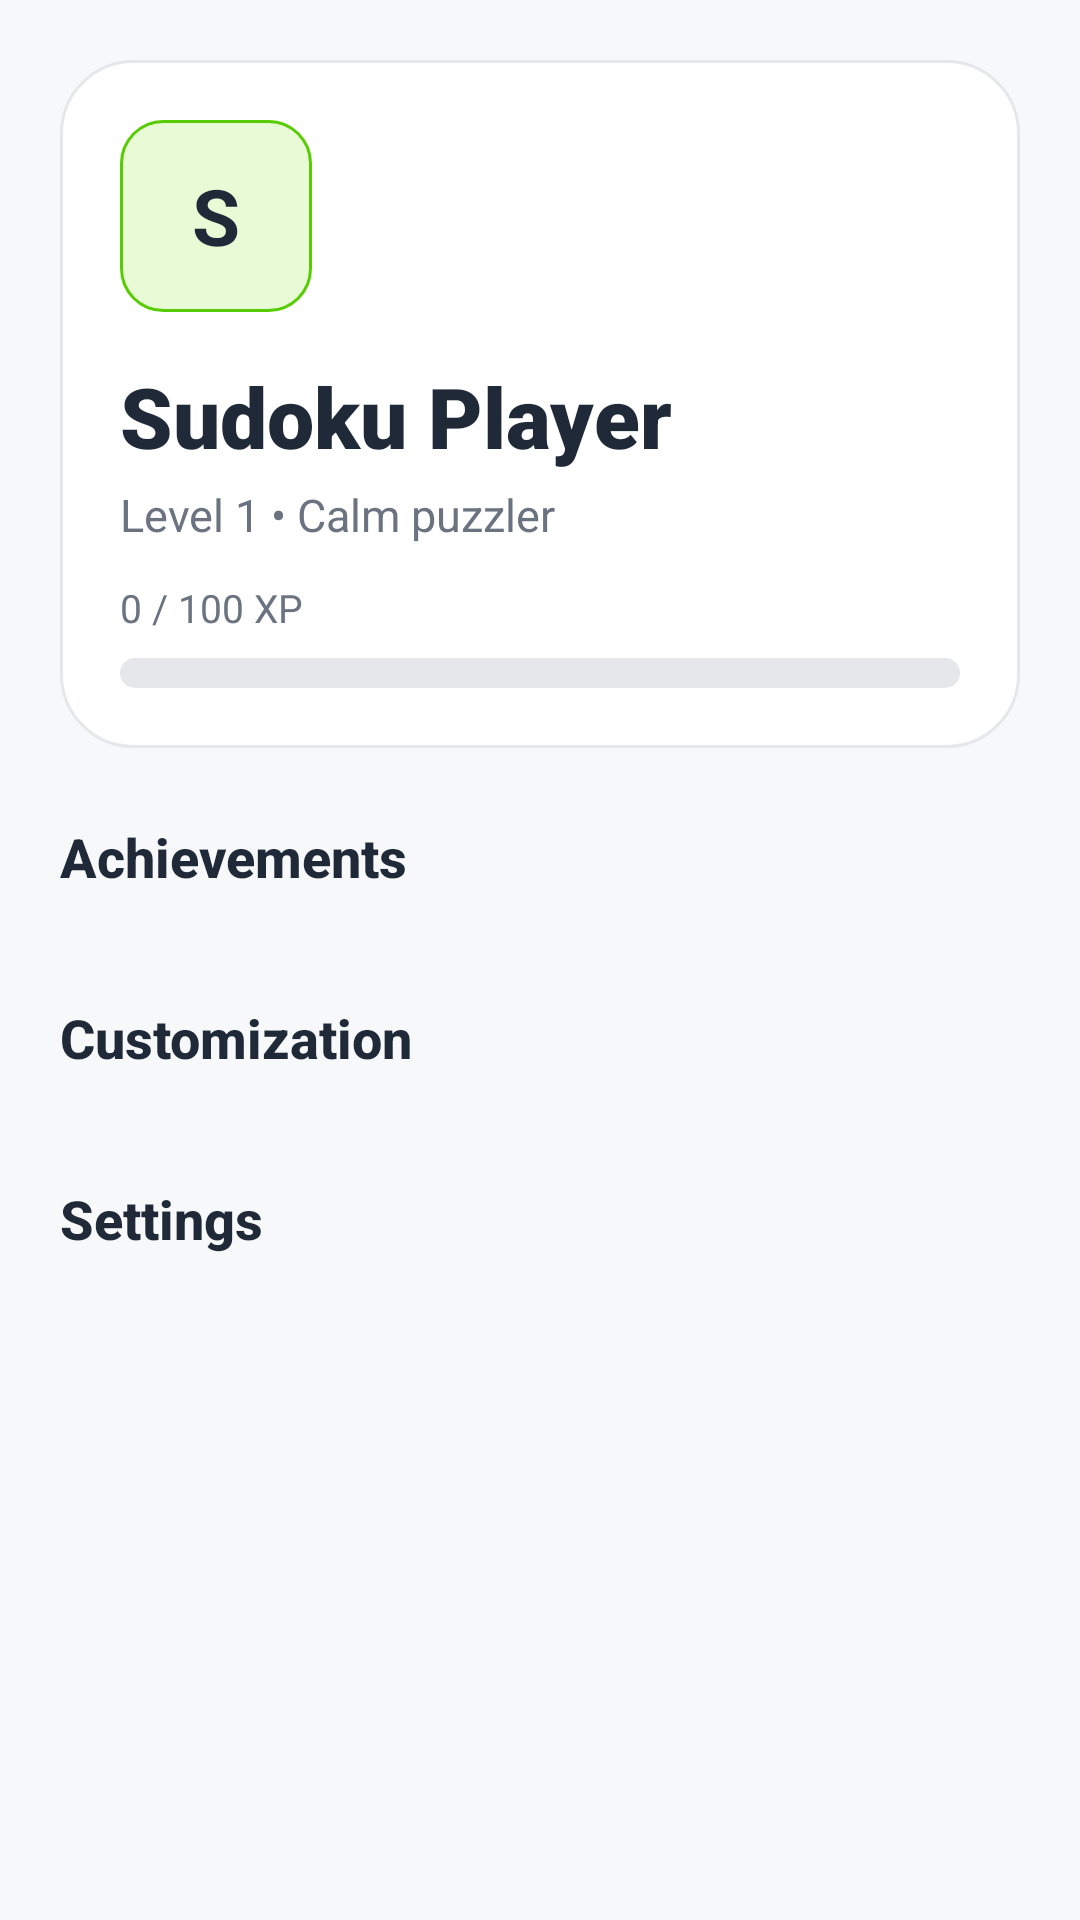

Reconstruct the res/layout file that produces this screen, plus the resources it refers to.
<!-- AndroidManifest.xml: application theme Theme.Sudoku -->
<!-- res/layout/fragment_profile.xml -->
<?xml version="1.0" encoding="utf-8"?>
<androidx.core.widget.NestedScrollView xmlns:android="http://schemas.android.com/apk/res/android"
    android:layout_width="match_parent"
    android:layout_height="match_parent"
    android:background="@color/bg_base"
    android:paddingStart="20dp"
    android:paddingTop="20dp"
    android:paddingEnd="20dp"
    android:paddingBottom="24dp">

    <LinearLayout
        android:layout_width="match_parent"
        android:layout_height="wrap_content"
        android:orientation="vertical">

        <LinearLayout
            android:layout_width="match_parent"
            android:layout_height="wrap_content"
            android:background="@drawable/bg_surface_card"
            android:orientation="vertical"
            android:padding="20dp">

            <TextView
                android:id="@+id/tv_profile_avatar"
                android:layout_width="64dp"
                android:layout_height="64dp"
                android:background="@drawable/chip_accent"
                android:gravity="center"
                android:text="S"
                android:textColor="@color/text_primary"
                android:textSize="26sp"
                android:textStyle="bold" />

            <TextView
                android:id="@+id/tv_profile_name"
                style="@style/TextAppearance.Neo.Title"
                android:layout_width="wrap_content"
                android:layout_height="wrap_content"
                android:layout_marginTop="16dp"
                android:text="Sudoku Player" />

            <TextView
                android:id="@+id/tv_profile_rank"
                style="@style/TextAppearance.Neo.Body"
                android:layout_width="wrap_content"
                android:layout_height="wrap_content"
                android:layout_marginTop="4dp"
                android:text="Level 1 • Calm puzzler" />

            <TextView
                android:id="@+id/tv_profile_xp"
                style="@style/TextAppearance.Neo.Muted"
                android:layout_width="wrap_content"
                android:layout_height="wrap_content"
                android:layout_marginTop="12dp"
                android:text="0 / 100 XP" />

            <ProgressBar
                android:id="@+id/progress_profile_xp"
                style="?android:attr/progressBarStyleHorizontal"
                android:layout_width="match_parent"
                android:layout_height="10dp"
                android:layout_marginTop="8dp"
                android:contentDescription="@string/profile_xp_progress"
                android:max="100"
                android:progress="0"
                android:progressDrawable="@drawable/neo_progress" />
        </LinearLayout>

        <TextView
            style="@style/TextAppearance.Neo.Heading"
            android:layout_width="wrap_content"
            android:layout_height="wrap_content"
            android:layout_marginTop="24dp"
            android:text="Achievements" />

        <HorizontalScrollView
            android:layout_width="match_parent"
            android:layout_height="wrap_content"
            android:layout_marginTop="12dp"
            android:scrollbars="none">

            <LinearLayout
                android:id="@+id/container_achievements"
                android:layout_width="wrap_content"
                android:layout_height="wrap_content"
                android:orientation="horizontal" />
        </HorizontalScrollView>

        <TextView
            style="@style/TextAppearance.Neo.Heading"
            android:layout_width="wrap_content"
            android:layout_height="wrap_content"
            android:layout_marginTop="24dp"
            android:text="Customization" />

        <LinearLayout
            android:id="@+id/container_customization"
            android:layout_width="match_parent"
            android:layout_height="wrap_content"
            android:layout_marginTop="12dp"
            android:orientation="vertical" />

        <TextView
            style="@style/TextAppearance.Neo.Heading"
            android:layout_width="wrap_content"
            android:layout_height="wrap_content"
            android:layout_marginTop="24dp"
            android:text="Settings" />

        <LinearLayout
            android:id="@+id/container_settings"
            android:layout_width="match_parent"
            android:layout_height="wrap_content"
            android:layout_marginTop="12dp"
            android:orientation="vertical" />

    </LinearLayout>
</androidx.core.widget.NestedScrollView>
<!-- resources referenced by this layout -->
<resources>
  <color name="bg_base">#F7F8FA</color>
  <color name="text_primary">#1F2937</color>
  <!-- drawable bg_surface_card (drawable) -->
  <?xml version="1.0" encoding="utf-8"?>
  <shape xmlns:android="http://schemas.android.com/apk/res/android" android:shape="rectangle">
      <solid android:color="@color/bg_elevated" />
      <corners android:radius="24dp" />
      <stroke android:width="1dp" android:color="@color/divider" />
  </shape>
  <!-- drawable chip_accent (drawable) -->
  <?xml version="1.0" encoding="utf-8"?>
  <shape xmlns:android="http://schemas.android.com/apk/res/android">
      <solid android:color="#E9FAD7" />
      <stroke android:width="1dp" android:color="@color/accent_primary" />
      <corners android:radius="14dp" />
  </shape>
  <!-- drawable neo_progress (drawable) -->
  <?xml version="1.0" encoding="utf-8"?>
  <layer-list xmlns:android="http://schemas.android.com/apk/res/android">
      <item android:id="@android:id/background">
          <shape>
              <corners android:radius="8dp" />
              <solid android:color="@color/divider" />
          </shape>
      </item>
      <item android:id="@android:id/progress">
          <clip>
              <shape>
                  <corners android:radius="8dp" />
                  <gradient
                      android:angle="0"
                      android:startColor="@color/accent_secondary"
                      android:endColor="@color/accent_primary"
                      android:type="linear" />
              </shape>
          </clip>
      </item>
  </layer-list>
  <style name="TextAppearance.Neo.Body">
          <item name="android:textSize">15sp</item>
          <item name="android:textColor">@color/text_secondary</item>
          <item name="android:fontFamily">sans-serif</item>
          <item name="android:lineSpacingExtra">3dp</item>
      </style>
  <style name="TextAppearance.Neo.Heading">
          <item name="android:textSize">18sp</item>
          <item name="android:textColor">@color/text_primary</item>
          <item name="android:fontFamily">sans-serif-medium</item>
          <item name="android:textStyle">bold</item>
      </style>
  <style name="TextAppearance.Neo.Muted">
          <item name="android:textSize">13sp</item>
          <item name="android:textColor">@color/text_muted</item>
          <item name="android:fontFamily">sans-serif</item>
      </style>
  <style name="TextAppearance.Neo.Title">
          <item name="android:textSize">28sp</item>
          <item name="android:textColor">@color/text_primary</item>
          <item name="android:fontFamily">sans-serif-black</item>
          <item name="android:textStyle">bold</item>
      </style>
  <style name="Theme.Sudoku" parent="Base.Theme.Sudoku" />
  <color name="bg_elevated">#FFFFFF</color>
  <color name="divider">#E5E7EB</color>
  <color name="accent_primary">#58CC02</color>
  <color name="accent_secondary">#1CB0F6</color>
  <color name="text_secondary">#6B7280</color>
  <color name="text_muted">#6B7280</color>
  <color name="accent_primary_pressed">#46A302</color>
  <color name="text_on_accent">#FFFFFF</color>
  <color name="accent_secondary_glow">#8DDCFF</color>
</resources>
